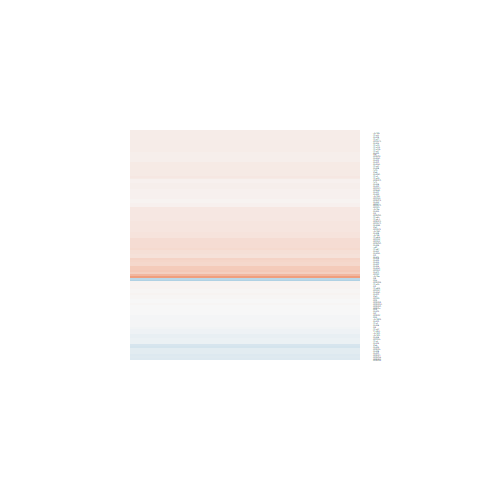

The table this chart was drawn from, first rows:
logFC, AveExpr, t, P.Value, adj.P.Val, B
0.5647, 0.5363, 1.245, 0.2331, 0.5875, -4.647
0.1222, 6.767, 1.273, 0.2232, 0.5775, -5.667
0.0732, 5.257, 0.6688, 0.5143, 0.8021, -6.047
0.08305, 6.348, 0.8265, 0.4221, 0.7411, -6.087
0.1448, 5.309, 1.281, 0.2204, 0.5749, -5.49
0.02402, 5.698, 0.2164, 0.8318, 0.9453, -6.338
-0.01105, 6.119, -0.1044, 0.9183, 0.9745, -6.413
0.1579, 6.655, 1.511, 0.1524, 0.4913, -5.352
0.1152, 2.429, 0.5464, 0.5932, 0.8438, -5.575
0.1056, 7.281, 0.9854, 0.3408, 0.6831, -6.011
0.01122, 3.048, 0.05574, 0.9563, 0.9867, -5.787
-0.4944, -0.2752, -1.153, 0.2678, 0.6197, -4.691
0.1338, 7.08, 1.397, 0.1837, 0.5315, -5.53
0.05364, 7.407, 0.5574, 0.5859, 0.8409, -6.351
0.1033, 3.231, 0.5096, 0.6181, 0.8575, -5.719
-0.006277, 7.764, -0.06455, 0.9494, 0.9841, -6.534
0.02918, 5.748, 0.3068, 0.7634, 0.9165, -6.329
-0.06207, 7.245, -0.6716, 0.5125, 0.8008, -6.271
-0.253, 6.401, -2.797, 0.01403, 0.1903, -3.22
0.1048, 2.332, 0.4591, 0.6531, 0.8719, -5.546
0.2471, 6.182, 2.473, 0.02651, 0.2445, -3.771
0.06292, 6.331, 0.6036, 0.5556, 0.8278, -6.247
0.2509, 4.471, 1.957, 0.07007, 0.3635, -4.43
-0.009721, 5.281, -0.08103, 0.9365, 0.9804, -6.291
0.2112, 4.707, 1.459, 0.166, 0.5089, -5.154
-0.08072, 4.083, -0.5863, 0.5668, 0.8339, -5.913
0.2072, 1.753, 0.7602, 0.4595, 0.7642, -5.291
-0.07651, 4.554, -0.6303, 0.5384, 0.818, -5.973
0.09571, 7.858, 1.108, 0.2863, 0.637, -5.921
0.09639, 6.247, 0.8717, 0.3977, 0.7258, -6.033
0.3117, 5.943, 2.987, 0.0096, 0.1589, -2.806
0.1468, 7.392, 1.725, 0.106, 0.4238, -5.098
0.1061, 5.72, 1.036, 0.3176, 0.6643, -5.813
0.2946, 5.644, 2.748, 0.01544, 0.2008, -3.206
0.3995, 5.183, 3.272, 0.005419, 0.1238, -2.186
0.05024, 4.442, 0.3044, 0.7652, 0.9174, -6.075
-0.009089, 6.254, -0.0944, 0.9261, 0.9775, -6.42
0.3219, 5.232, 3.001, 0.009343, 0.1578, -2.706
0.2498, 4.102, 1.564, 0.1396, 0.4732, -4.913
0.009074, 7.112, 0.07983, 0.9375, 0.9807, -6.505
0.006268, 4.828, 0.05047, 0.9604, 0.9878, -6.231
0.1819, 4.629, 1.466, 0.1642, 0.5072, -5.131
0.2371, 5.401, 1.828, 0.0885, 0.3941, -4.742
0.1405, 4.682, 1.012, 0.3284, 0.6744, -5.68
0.1696, 5.138, 1.487, 0.1586, 0.4995, -5.17
0.07131, 6.35, 0.6626, 0.5181, 0.806, -6.207
0.1262, 3.994, 0.8144, 0.4287, 0.7442, -5.719
0.008675, 5.616, 0.07067, 0.9446, 0.983, -6.358
0.06998, 4.271, 0.4838, 0.6358, 0.8642, -5.987
0.03127, 6.676, 0.3402, 0.7386, 0.9079, -6.409
-0.4102, 5.258, -3.482, 0.003554, 0.1032, -1.828
-0.04399, 4.678, -0.3115, 0.7599, 0.9148, -6.139
-0.1349, 2.232, -0.5455, 0.5938, 0.8439, -5.448
0.2427, 5.274, 2.212, 0.04367, 0.3016, -4.128
0.08972, 5.226, 0.7532, 0.4635, 0.7665, -5.989
0.1502, 5.58, 1.412, 0.1793, 0.5261, -5.37
0.02757, 7.071, 0.2836, 0.7808, 0.924, -6.449
0.09586, 6.588, 0.9016, 0.3822, 0.7134, -6.041
-0.05247, 4.29, -0.3334, 0.7437, 0.9086, -6.008
0.4195, 5.556, 3.397, 0.004217, 0.11, -1.986
... 57 more rows
